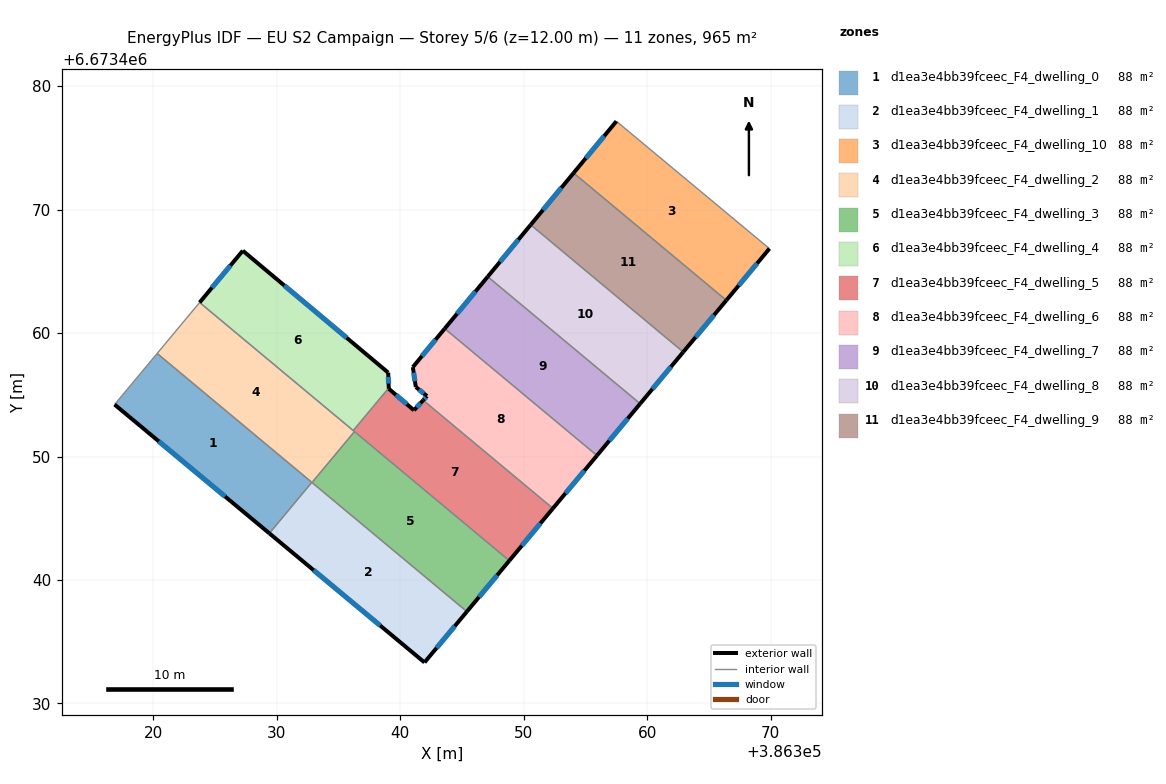
=== STOREY PLAN SPEC (per zone: floor XY polygon, exterior-wall plan segments, windows/doors) ===
zone 1: d1ea3e4bb39fceec_F4_dwelling_0  (87.7 m²)
  floor: (386332.85, 6673447.91) (386329.41, 6673443.78) (386316.87, 6673454.21) (386320.32, 6673458.35)
  exterior wall: (386316.87, 6673454.21) – (386329.41, 6673443.78)  [16.3 m]
    window: (386320.45, 6673451.23) – (386325.83, 6673446.76)  [9.0 m²]
  interior walls: 3
zone 2: d1ea3e4bb39fceec_F4_dwelling_1  (87.7 m²)
  floor: (386345.41, 6673437.44) (386341.97, 6673433.33) (386329.41, 6673443.78) (386332.85, 6673447.91)
  exterior wall: (386329.41, 6673443.78) – (386341.97, 6673433.33)  [16.3 m]
    window: (386333.00, 6673440.79) – (386338.38, 6673436.31)  [9.0 m²]
  exterior wall: (386341.97, 6673433.33) – (386345.41, 6673437.44)  [5.4 m]
    window: (386342.95, 6673434.50) – (386344.42, 6673436.27)  [3.0 m²]
  interior walls: 3
zone 3: d1ea3e4bb39fceec_F4_dwelling_10  (87.7 m²)
  floor: (386369.91, 6673466.84) (386366.42, 6673462.65) (386354.05, 6673472.96) (386357.52, 6673477.15)
  exterior wall: (386357.52, 6673477.15) – (386354.05, 6673472.96)  [5.4 m]
    window: (386356.52, 6673475.95) – (386355.04, 6673474.16)  [3.0 m²]
  exterior wall: (386366.42, 6673462.65) – (386369.91, 6673466.84)  [5.4 m]
    window: (386367.42, 6673463.85) – (386368.91, 6673465.64)  [3.0 m²]
  interior walls: 2
zone 4: d1ea3e4bb39fceec_F4_dwelling_2  (87.7 m²)
  floor: (386336.30, 6673452.02) (386332.86, 6673447.89) (386320.32, 6673458.35) (386323.76, 6673462.47)
  interior walls: 6
zone 5: d1ea3e4bb39fceec_F4_dwelling_3  (87.7 m²)
  floor: (386348.84, 6673441.57) (386345.41, 6673437.44) (386332.86, 6673447.89) (386336.30, 6673452.02)
  exterior wall: (386345.41, 6673437.44) – (386348.84, 6673441.57)  [5.4 m]
    window: (386346.39, 6673438.62) – (386347.86, 6673440.39)  [3.0 m²]
  interior walls: 3
zone 6: d1ea3e4bb39fceec_F4_dwelling_4  (87.7 m²)
  floor: (386339.03, 6673456.80) (386339.08, 6673455.55) (386336.20, 6673452.10) (386323.76, 6673462.47) (386327.26, 6673466.67)
  exterior wall: (386339.03, 6673456.80) – (386327.26, 6673466.67)  [15.4 m]
    window: (386335.67, 6673459.62) – (386330.62, 6673463.85)  [8.5 m²]
  exterior wall: (386339.08, 6673455.55) – (386339.03, 6673456.80)  [1.2 m]
    window: (386339.07, 6673455.91) – (386339.05, 6673456.44)  [0.7 m²]
  exterior wall: (386327.26, 6673466.67) – (386323.76, 6673462.47)  [5.5 m]
    window: (386326.26, 6673465.47) – (386324.76, 6673463.67)  [3.0 m²]
  interior walls: 2
zone 7: d1ea3e4bb39fceec_F4_dwelling_5  (87.7 m²)
  floor: (386352.37, 6673445.80) (386348.84, 6673441.57) (386336.20, 6673452.10) (386339.08, 6673455.55) (386339.08, 6673455.49) (386341.12, 6673453.75) (386341.87, 6673454.56)
  exterior wall: (386341.87, 6673454.56) – (386341.12, 6673453.75)  [1.1 m]
    window: (386341.65, 6673454.33) – (386341.33, 6673453.98)  [0.6 m²]
  exterior wall: (386348.84, 6673441.57) – (386352.37, 6673445.80)  [5.5 m]
    window: (386349.85, 6673442.78) – (386351.36, 6673444.59)  [3.0 m²]
  exterior wall: (386339.08, 6673455.49) – (386339.08, 6673455.55)  [0.1 m]
  exterior wall: (386341.12, 6673453.75) – (386339.08, 6673455.49)  [2.7 m]
    window: (386340.54, 6673454.24) – (386339.66, 6673454.99)  [1.5 m²]
  interior walls: 4
zone 8: d1ea3e4bb39fceec_F4_dwelling_6  (87.7 m²)
  floor: (386355.94, 6673450.08) (386352.37, 6673445.80) (386341.87, 6673454.56) (386342.17, 6673454.89) (386341.27, 6673455.63) (386341.03, 6673457.24) (386343.61, 6673460.36)
  exterior wall: (386343.61, 6673460.36) – (386341.03, 6673457.24)  [4.0 m]
    window: (386342.87, 6673459.47) – (386341.77, 6673458.13)  [2.2 m²]
  exterior wall: (386352.37, 6673445.80) – (386355.94, 6673450.08)  [5.6 m]
    window: (386353.39, 6673447.02) – (386354.92, 6673448.86)  [3.1 m²]
  exterior wall: (386342.17, 6673454.89) – (386341.87, 6673454.56)  [0.5 m]
    window: (386342.09, 6673454.80) – (386341.95, 6673454.65)  [0.3 m²]
  exterior wall: (386341.27, 6673455.63) – (386342.17, 6673454.89)  [1.2 m]
    window: (386341.53, 6673455.42) – (386341.92, 6673455.11)  [0.6 m²]
  exterior wall: (386341.03, 6673457.24) – (386341.27, 6673455.63)  [1.6 m]
    window: (386341.10, 6673456.78) – (386341.20, 6673456.09)  [0.9 m²]
  interior walls: 2
zone 9: d1ea3e4bb39fceec_F4_dwelling_7  (87.7 m²)
  floor: (386359.44, 6673454.28) (386355.94, 6673450.08) (386343.61, 6673460.36) (386347.09, 6673464.57)
  exterior wall: (386347.09, 6673464.57) – (386343.61, 6673460.36)  [5.5 m]
    window: (386346.10, 6673463.36) – (386344.61, 6673461.56)  [3.0 m²]
  exterior wall: (386355.94, 6673450.08) – (386359.44, 6673454.28)  [5.5 m]
    window: (386356.94, 6673451.28) – (386358.44, 6673453.08)  [3.0 m²]
  interior walls: 2
zone 10: d1ea3e4bb39fceec_F4_dwelling_8  (87.7 m²)
  floor: (386362.93, 6673458.47) (386359.44, 6673454.28) (386347.09, 6673464.57) (386350.57, 6673468.77)
  exterior wall: (386350.57, 6673468.77) – (386347.09, 6673464.57)  [5.5 m]
    window: (386349.58, 6673467.57) – (386348.09, 6673465.77)  [3.0 m²]
  exterior wall: (386359.44, 6673454.28) – (386362.93, 6673458.47)  [5.5 m]
    window: (386360.44, 6673455.47) – (386361.93, 6673457.27)  [3.0 m²]
  interior walls: 2
zone 11: d1ea3e4bb39fceec_F4_dwelling_9  (87.7 m²)
  floor: (386366.42, 6673462.65) (386362.93, 6673458.47) (386350.57, 6673468.77) (386354.05, 6673472.96)
  exterior wall: (386354.05, 6673472.96) – (386350.57, 6673468.77)  [5.4 m]
    window: (386353.06, 6673471.76) – (386351.57, 6673469.97)  [3.0 m²]
  exterior wall: (386362.93, 6673458.47) – (386366.42, 6673462.65)  [5.4 m]
    window: (386363.93, 6673459.66) – (386365.42, 6673461.46)  [3.0 m²]
  interior walls: 2

=== DERIVED (storey summary) ===
Building: EU S2 Campaign
Storey: 5 of 6  (floor level z = 12.00 m)
Storey gross floor area: 964.7 m²
Zones on this storey: 11
  - d1ea3e4bb39fceec_F4_dwelling_0: floor 87.7 m²; exterior wall 16.3 m (48.9 m²); 1 window(s) 9.0 m²; WWR 18.4%
  - d1ea3e4bb39fceec_F4_dwelling_1: floor 87.7 m²; exterior wall 21.7 m (65.1 m²); 2 window(s) 12.0 m²; WWR 18.4%
  - d1ea3e4bb39fceec_F4_dwelling_10: floor 87.7 m²; exterior wall 10.9 m (32.7 m²); 2 window(s) 6.0 m²; WWR 18.4%
  - d1ea3e4bb39fceec_F4_dwelling_2: floor 87.7 m²
  - d1ea3e4bb39fceec_F4_dwelling_3: floor 87.7 m²; exterior wall 5.4 m (16.1 m²); 1 window(s) 3.0 m²; WWR 18.4%
  - d1ea3e4bb39fceec_F4_dwelling_4: floor 87.7 m²; exterior wall 22.1 m (66.2 m²); 3 window(s) 12.2 m²; WWR 18.4%
  - d1ea3e4bb39fceec_F4_dwelling_5: floor 87.7 m²; exterior wall 9.4 m (28.1 m²); 3 window(s) 5.1 m²; WWR 18.2%
  - d1ea3e4bb39fceec_F4_dwelling_6: floor 87.7 m²; exterior wall 12.9 m (38.6 m²); 5 window(s) 7.1 m²; WWR 18.4%
  - d1ea3e4bb39fceec_F4_dwelling_7: floor 87.7 m²; exterior wall 10.9 m (32.8 m²); 2 window(s) 6.0 m²; WWR 18.4%
  - d1ea3e4bb39fceec_F4_dwelling_8: floor 87.7 m²; exterior wall 10.9 m (32.7 m²); 2 window(s) 6.0 m²; WWR 18.4%
  - d1ea3e4bb39fceec_F4_dwelling_9: floor 87.7 m²; exterior wall 10.9 m (32.7 m²); 2 window(s) 6.0 m²; WWR 18.4%
Zone adjacency (shared interzone walls):
  - d1ea3e4bb39fceec_F4_dwelling_0 ↔ d1ea3e4bb39fceec_F4_dwelling_1
  - d1ea3e4bb39fceec_F4_dwelling_0 ↔ d1ea3e4bb39fceec_F4_dwelling_2
  - d1ea3e4bb39fceec_F4_dwelling_1 ↔ d1ea3e4bb39fceec_F4_dwelling_2
  - d1ea3e4bb39fceec_F4_dwelling_1 ↔ d1ea3e4bb39fceec_F4_dwelling_3
  - d1ea3e4bb39fceec_F4_dwelling_10 ↔ d1ea3e4bb39fceec_F4_dwelling_9
  - d1ea3e4bb39fceec_F4_dwelling_2 ↔ d1ea3e4bb39fceec_F4_dwelling_3
  - d1ea3e4bb39fceec_F4_dwelling_2 ↔ d1ea3e4bb39fceec_F4_dwelling_4
  - d1ea3e4bb39fceec_F4_dwelling_2 ↔ d1ea3e4bb39fceec_F4_dwelling_5
  - d1ea3e4bb39fceec_F4_dwelling_3 ↔ d1ea3e4bb39fceec_F4_dwelling_5
  - d1ea3e4bb39fceec_F4_dwelling_4 ↔ d1ea3e4bb39fceec_F4_dwelling_5
  - d1ea3e4bb39fceec_F4_dwelling_5 ↔ d1ea3e4bb39fceec_F4_dwelling_6
  - d1ea3e4bb39fceec_F4_dwelling_6 ↔ d1ea3e4bb39fceec_F4_dwelling_7
  - d1ea3e4bb39fceec_F4_dwelling_7 ↔ d1ea3e4bb39fceec_F4_dwelling_8
  - d1ea3e4bb39fceec_F4_dwelling_8 ↔ d1ea3e4bb39fceec_F4_dwelling_9